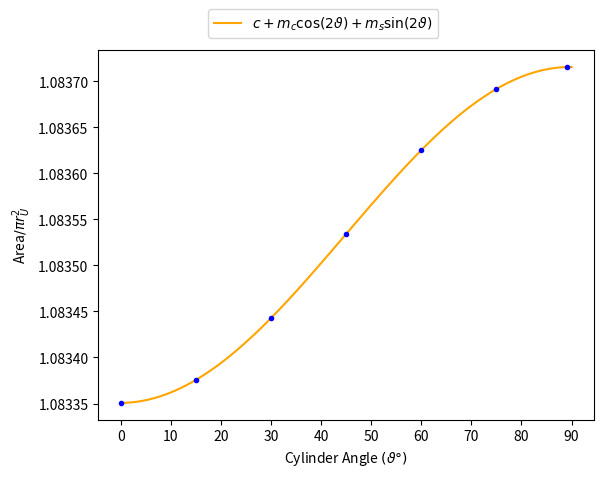

Write the Python code that produced this figure.
import numpy as np
import matplotlib.pyplot as plt
#plt.figure(figsize=(3, 5))
fig, ax = plt.subplots()
ax.ticklabel_format(style='plain', useOffset=False)
r_U = 0.5
A = np.pi * r_U**2
angle=np.array([0, 15, 30, 45, 60, 75, 89])
angle = np.array(angle)
area = np.array([63.8765234696375,63.8765428758136,63.8765957439084,63.8766676079954,63.8767390669129,63.8767911221136,63.8768100350073])
crction = 63.025661810242400*np.ones(7)
area = area - crction
sinx = np.sin(2*angle*np.pi/180)
cosx = np.cos(2*angle*np.pi/180)
A1 = np.vstack([sinx, cosx, np.ones(len(sinx))]).T


sinm90, cosm90, c90 = np.linalg.lstsq(A1, area/A, rcond=None)[0]

mag90 = np.sqrt(cosm90**2 + sinm90**2)

phi90 = np.arctan2(sinm90/mag90, -cosm90/mag90)*180/np.pi
x1 = np.linspace(0, 90, 1000)
y1 = c90+ cosm90*np.cos(2*np.pi*x1/180) +sinm90 *np.sin(2*np.pi*x1/180)

plt.xticks(np.arange(0, 95, 10), np.arange(0, 95, 10))
plt.xlabel(r"Cylinder Angle $(\vartheta\degree)$")
plt.ylabel(r"Area$ /\pi r_{U}^2$")

plt.plot(x1, y1, label=r"$ c + m_{c} \cos(2\vartheta) + m_{s} \sin(2\vartheta)$", color='orange')
plt.plot(angle, area/A, marker=".", linestyle='None', color='blue')
import numpy
from matplotlib import pyplot as plt
# Now Y holds 1 imaginary coefficient corresponding with the i-eth Fourier component

plt.legend(bbox_to_anchor=(0.7,1.13))
plt.savefig("AreaNoGravAngleChange1.pdf", bbox_inches='tight', pad_inches=0.0)
